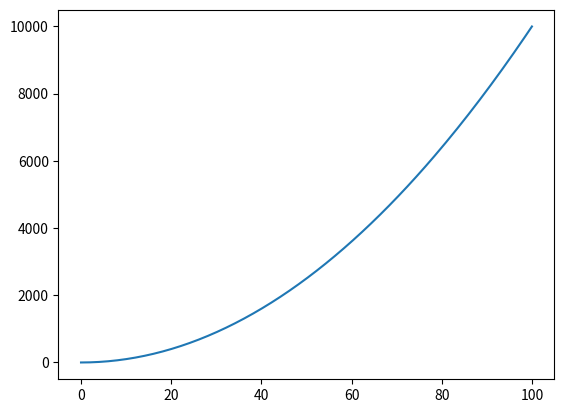

The matplotlib source for this figure:
# Chapter 4 Python Exercises

# <b>4.2 Setup and Environment</b>
# 
# The first line prints the classic message “Hello World,” which has been used since the 1980s to introduce programming. Next, we assign the value 1 to a variable named x. The if statement then checks whether x is equal to 1. If the condition is true, Python prints the message “x is 1.”

# In[1]:

print("Hello World")

x = 1
if x == 1:
    print("x is 1")

# Let’s look at a simple example.
# 
# •	The first line assigns the value 5 to the variable x. This is an integer.<br />
# •	The second line assigns 5.0 to y, which is a floating-point number.<br />
# •	The third line assigns the text “John” to the variable name, which is a string.
# 
# To see the type of each variable, we use the type() function.
# 

# In[2]:

x = 5
y = 5.0
name = "John"

print(type(x))
print(type(y))
print(type(name))

# Python lists are indexed starting at zero, which means:
# 
# •	The first element has index 0<br />
# •	The second element has index 1<br />
# •	And so on
# 
# We can use a loop to go through each value in a list. A loop allows us to repeat an action for every element. In this case, we will use a for loop to read each number in the list and print it.

# In[3]:

mylist = [1,2,3,4,5]

for x in mylist:
    print(x)

# Python supports standard arithmetic operations such as addition, subtraction, multiplication, division, and exponents. These operators allow us to perform calculations quickly and efficiently.
# 
# In the first example, we calculate 2<sup>3</sup> using the ** operator, which represents an exponent. In the second example, we divide 10 by 3 and use the % operator to find the remainder, which is also called the modulus.
# 

# In[4]:

x = 2 ** 3
y = 10 % 3
print(x, y)

# First, we create a list of data values. Then, we calculate:
# 
# •	the mean (average) using statistics.mean()<br />
# •	the standard deviation using statistics.stdev()
# 
# The notation statistics.mean tells Python to use the mean function from the statistics library.
# 
# Finally, we print the results using an f-string. The {} brackets allow us to insert variable values directly into the text.
# 

# In[5]:

import statistics

data = [10, 13, 19, 18, 17, 24, 20, 15]

# Calculate the mean (sample arithmetic mean)
mean_value = statistics.mean(data)
# Calculate the standard deviation (sample standard deviation)
std_deviation = statistics.stdev(data)

print(f"Mean of the data: {mean_value}")
print(f"Standard Deviation of the data: {std_deviation}")

# Let’s look at an example.<br />
# •	The first line assigns the text "Hello World" to the variable text.<br />
# •	The len() function counts how many characters are in the string, including spaces.<br />
# •	The upper() method converts all letters to uppercase.<br />
# •	The final command selects the first five characters of the string.
# 
# Remember, Python uses zero-based indexing, so counting starts at 0. This means:<br />
# •	index 0 is the first character<br />
# •	index 4 is the fifth character
# 

# In[6]:

text = "Hello World"
print(len(text))
print(text.upper())
print(text[0:5])

# A condition evaluates an expression and returns either True or False. Based on this result, Python controls the flow of the program by deciding which block of code to execute.
# 
# In the example below, we create a condition to check whether x equals 2. It is important to distinguish between the assignment operator and the equality operator. A single equal sign (=) assigns a value to a variable, while two equal signs (==) test whether two values are equal.
# 
# If the condition evaluates to True, Python executes the code inside the if block. If the condition evaluates to False, Python skips that block and executes the code inside the else block instead.
# 

# In[7]:

x = 2
if x == 2:
    print("x equals 2")
else:
    print("x does not equal 2")

# Python provides two main types of loops: the for loop and the while loop.
# 
# A for loop is commonly used to iterate over a sequence of values, such as numbers, lists, or strings. In many cases, we use the range() function to specify how many times the loop should run.
# 
# A while loop works differently. It continues executing as long as a specified condition remains True. Once the condition becomes False, the loop stops.
# 
# In the example below, the for loop prints the numbers from 0 to 4. The range(5) function generates five values: 0, 1, 2, 3, and 4.
# 
# The while loop also prints numbers from 100 to 104. It starts with count = 100 and continues looping as long as count < 104. Inside the loop, the variable count increases by 1 each time using count += 1.
# 

# In[8]:

for i in range(5):
    print(i)

count = 100
while count < 104:
    print(count)
    count += 1

# A function takes inputs, performs a task, and can return an output. The inputs are called parameters, and the output is specified using the return statement.
# 
# In the example below, we define a function called add that takes two parameters, a and b. The function adds these two values together and returns the result.
# 
# We then call the function by passing in the numbers 2 and 3. The function computes the sum and returns 5.

# In[9]:

def add(a,b):
    return a + b

print(add(2,3))

# In the example below, we use a dictionary to store names and phone numbers in an object called phonebook. Each name (the key) is linked to a phone number (the value).
# 
# To access a value, we place the key inside square brackets. In this case, we insert "John" into the dictionary, and Python returns John’s phone number.
# 

# In[10]:

phonebook = {"John":123456, "Jane":456554, "Ken": 484545}

print("John phone number is: ", phonebook["John"])

# To use a library, we must first import it. In the example below, we import NumPy and Matplotlib. We assign them shorter names, called aliases, using the as keyword. This allows us to write less code and improves readability.
# 
# •	numpy becomes np<br />
# •	matplotlib.pyplot becomes plt
# 
# The linspace() function from NumPy creates 100 evenly spaced values between 0 and 50. We then use Matplotlib’s plot() function to graph x and x2. Finally, the show() function tells Python to display the graph. In some environments, this command is necessary; otherwise, the graph may not appear.
# 
# We also use the # symbol to insert comments. Comments are ignored by Python but are extremely important for explaining what the code does. When we return to our code later, comments help us and others quickly understand our logic.
# 

# In[11]:

import numpy as np
import matplotlib.pyplot as plt

# Create 200 x values between 0 and 100
x = np.linspace(0,100,200)

# Plot the graph of x and x squared
plt.plot(x, x**2)

plt.show()

# We begin with the dataset on temperature and electricity demand from Chapter 1, shown in Table 4.1. A city energy planner is interested in understanding how weather conditions affect electricity usage. To explore this relationship, the planner collects data on average daily temperature and electricity demand over five days.
# 
# We compute the descriptive statistics and correlation using Python.

# In[12]:

# --------------------------------------------------
# Temperature and Electricity Demand Analysis
# --------------------------------------------------

# Step 1: Import libraries
import pandas as pd

# --------------------------------------------------
# Step 2: Manually create the dataset
# --------------------------------------------------

data = {
    "Day": [1, 2, 3, 4, 5],
    "Temperature": [22, 25, 28, 31, 27],
    "Electricity_Demand": [210, 250, 290, 330, 270]
}

# Convert to DataFrame
df = pd.DataFrame(data)

# Display dataset
print("Dataset:")
print(df)

# --------------------------------------------------
# Step 3: Descriptive Statistics
# --------------------------------------------------

print("\nDescriptive Statistics:")

# Minimum values
print("\nMinimum:")
print(df[["Temperature", "Electricity_Demand"]].min())

# Mean values
print("\nMean:")
print(df[["Temperature", "Electricity_Demand"]].mean())

# Maximum values
print("\nMaximum:")
print(df[["Temperature", "Electricity_Demand"]].max())

# Standard deviation
print("\nStandard Deviation:")
print(df[["Temperature", "Electricity_Demand"]].std())

# --------------------------------------------------
# Step 4: Pearson Correlation
# --------------------------------------------------

correlation = df["Temperature"].corr(df["Electricity_Demand"])

print("\nPearson Correlation:")
print(correlation)

# Next, we revisit the hypothesis testing problem involving the lifetimes of two types of light bulbs. The summary statistics are shown in Table 4.2.
# 
# <table>
#     <tr colspan="2"><td>
#         Table 4.2. Bulb Lifetime Comparison</td>
#     </tr>
#     <tr>
#         <td>Brand A (Energy Efficient)</td><td>Brand B (Standard)</td>
#     </tr>
#     <tr>
#         <td>n1 = 30</td><td>n2 = 35</td>
#     </tr>
#     <tr>
#         <td>xbar 1 = 1,240</td><td>xbar 2 = 1,180</td>
#     </tr>
#     <tr>
#         <td>s1 = 120</td><td>s2 = 150</td>
#     </tr>
# </table>
#     
# We first state the hypotheses. We test whether Brand A has a longer lifetime than Brand B:
# 
# H0: mu1 <= mu2<br />
# Ha: mu1 > mu2
# 
# We use Python to perform Welch’s two-sample t-test based on summary statistics.

# In[13]:

# --------------------------------------------------
# Two-Sample t-Test (Welch's Test)
# Comparing Bulb Lifetimes
# --------------------------------------------------

# Step 1: Import libraries
import numpy as np
from scipy import stats

# --------------------------------------------------
# Step 2: Input sample statistics
# --------------------------------------------------

n1 = 30
x1_bar = 1240
s1 = 120

n2 = 35
x2_bar = 1180
s2 = 150

# --------------------------------------------------
# Step 3: Compute test statistic
# --------------------------------------------------

# Standard error
se = np.sqrt((s1**2 / n1) + (s2**2 / n2))

# t-statistic
t_stat = (x1_bar - x2_bar) / se

print("t-statistic:", t_stat)

# --------------------------------------------------
# Step 4: Degrees of freedom (Welch formula)
# --------------------------------------------------

df = ((s1**2 / n1 + s2**2 / n2)**2) / \
     (((s1**2 / n1)**2 / (n1 - 1)) + ((s2**2 / n2)**2 / (n2 - 1)))

print("Degrees of freedom:", df)

# --------------------------------------------------
# Step 5: Compute p-value (one-tailed test)
# --------------------------------------------------

p_value = 1 - stats.t.cdf(t_stat, df)

print("p-value:", p_value)

# --------------------------------------------------
# Step 6: Decision
# --------------------------------------------------

alpha = 0.05

if p_value < alpha:
    print("Reject H0: Brand A lasts longer than Brand B.")
else:
    print("Fail to reject H0: Not enough evidence that Brand A lasts longer.")

# In[ ]:
